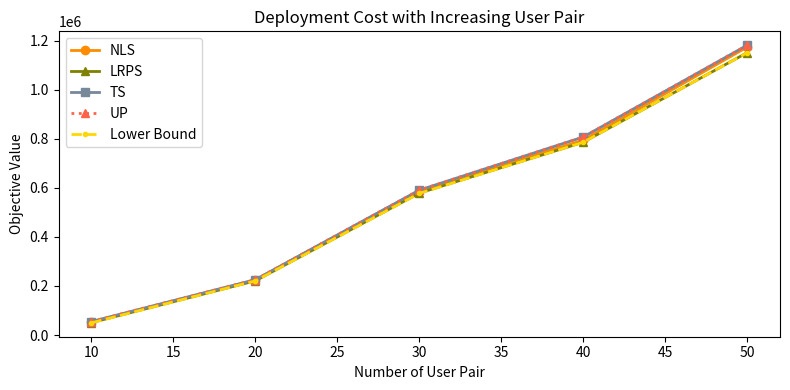

Write the Python code that produced this figure.
import numpy as np
from matplotlib import pyplot as plt
import matplotlib

# Delay demand
# NLS = [588923, 794922]
NLS = [52629, 224629, 588923, 794922, 1174930]
# NLS = [23578, 52629, 224629, 588923, 794922, 1174930]
# NLS = [33240, 191310, 1099500, 1790160, 2239320, 3704820]

# LRPS = [579120, 786700]
LRPS = [50580, 221130, 579120, 786700, 1152098]
# LRPS = [21750, 50580, 221130, 579120, 786700, 1152098]
# LRPS = [28020, 83250, 262860, 381450, 498030, 643200]

# TS = [591060, 808050]
TS = [54990, 225780, 591060, 808050, 1182450]
# TS = [24990, 54990, 225780, 591060, 808050, 1182450]
# TS = [37740, 345420, 2145030, 4176600, 5447070, 8770440]

# UP = [591060, 808050]
UP = [54990, 225780, 591060, 808050, 1182450]
# UP = [24990, 54990, 225780, 591060, 808050, 1182450]
# UP = [37740, 206760, 1192950, 2078610, 2861520, 4648620]

# LB = [578032, 786698]
LB = [49622.013, 220865.1787, 578032, 786698, 1151995]
# LB = [21734.472, 49622.013, 220865.1787, 578032, 786698, 1151995]
# LB = [27512.1102, 82345.9859, 237447.7018, 375402.2868, 494131.3, 634117.7132]
# user_pair = [30, 40]
user_pair = [10, 20, 30, 40, 50]


figure, ax = plt.subplots(figsize = (8,4), dpi=100)
# ax.plot(user_pair, NLS, label="NLS", color="darkorange", marker="o", linewidth=2)
ax.plot(user_pair, NLS, label="NLS", color="darkorange", marker="o", linewidth=2)
ax.plot(user_pair, LRPS, label="LRPS", color="olive", marker="^", linewidth=2)
# ax.plot(user_pair, LRPS, label="LRPS", color="darkseagreen", marker="^", linewidth=2, linestyle="-")
ax.plot(user_pair, TS, label="TS", color="lightslategrey", marker="s", linewidth=2)
# ax.plot(user_pair, TS, label="TS", color="cadetblue", marker="s", linewidth=2)
ax.plot(user_pair, UP, label="UP", color="tomato", marker="^", linewidth=2, linestyle=":")
# ax.plot(user_pair, UP, label="UP", color="lightcoral", marker="^", linewidth=2, linestyle=":")
# ax.plot(user_pair, LB, label="Lower Bound", color="gold", marker=".", linewidth=2, linestyle="--")
ax.plot(user_pair, LB, label="Lower Bound", color="gold", marker=".", linewidth=2, linestyle="--")
#major_tricks = np.arange(0, upper_bound+1000, 10000) 
#ax.set_xtricks(major_tricks)
ax.legend(loc="upper left")
ax.set_title("Deployment Cost with Increasing User Pair")
ax.set_xlabel("Number of User Pair")
# ax.set_xlim([0, 5])
ax.set_ylabel("Objective Value")
# ax.set_xticklabels("%.1f" %i for i in range(6))
figure.tight_layout()
plt.savefig("demand_exp_v4.png")
plt.show()
